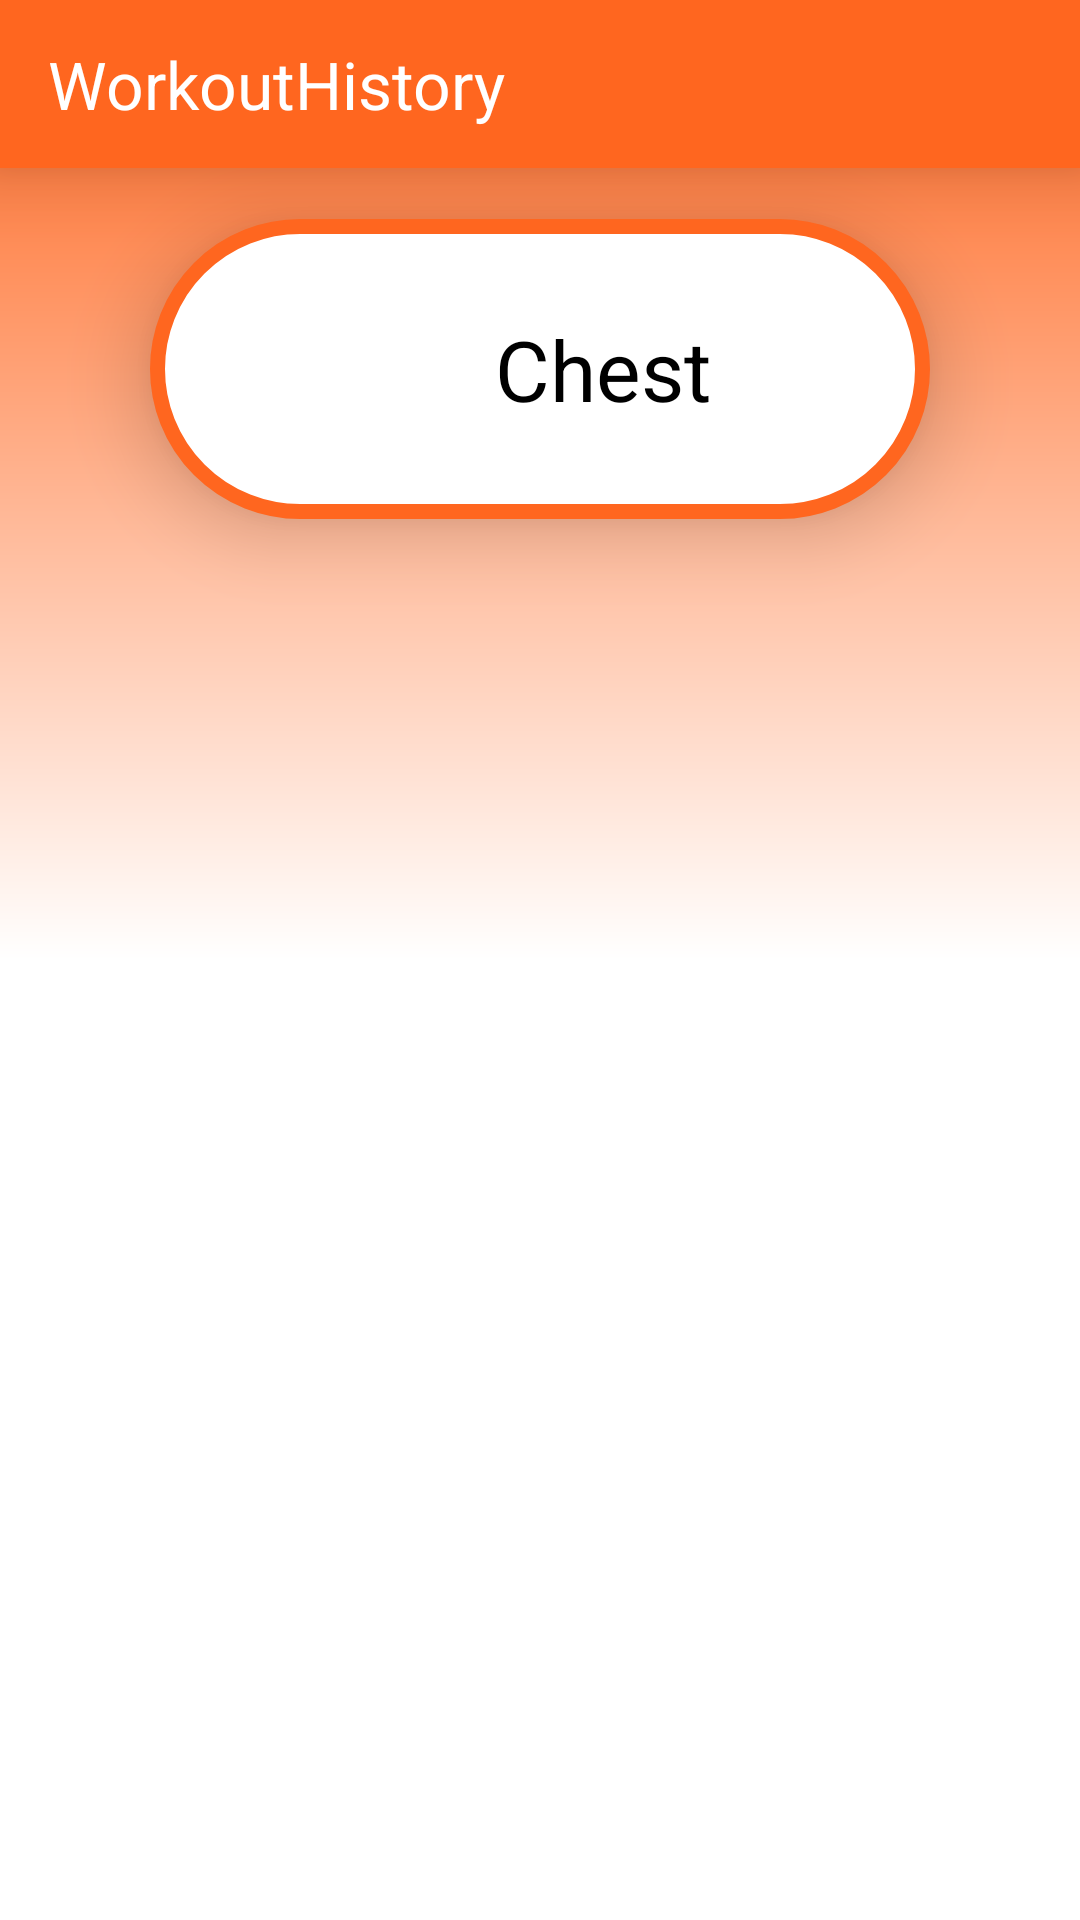

Produce the Android XML layout that renders to this screen, including the resource entries it uses.
<!-- AndroidManifest.xml: application theme Theme.WorkoutHistory -->
<!-- res/layout/activity_exercises.xml -->
<?xml version="1.0" encoding="utf-8"?>
<androidx.constraintlayout.widget.ConstraintLayout xmlns:android="http://schemas.android.com/apk/res/android"
    xmlns:app="http://schemas.android.com/apk/res-auto"
    xmlns:tools="http://schemas.android.com/tools"
    android:layout_width="match_parent"
    android:layout_height="match_parent"
    android:background="@drawable/main_gradient"
    tools:context=".activities.Exercises">

    <include
        android:id="@+id/exercises_normal_toolbar"
        layout="@layout/normal_toolbar"
        android:layout_width="match_parent"
        android:layout_height="0dp"
        app:layout_constraintEnd_toEndOf="parent"
        app:layout_constraintHorizontal_bias="0.0"
        app:layout_constraintStart_toStartOf="parent"
        app:layout_constraintTop_toTopOf="parent" />

    <RelativeLayout
        android:id="@+id/exercises_box"
        android:layout_width="260dp"
        android:layout_height="100dp"
        android:layout_marginTop="10dp"
        android:background="@drawable/border_container"
        android:elevation="15dp"
        app:layout_constraintBottom_toBottomOf="parent"
        app:layout_constraintEnd_toEndOf="parent"
        app:layout_constraintStart_toStartOf="parent"
        app:layout_constraintTop_toBottomOf="@id/exercises_normal_toolbar"
        app:layout_constraintVertical_bias="0.015">

        <ImageView
            android:id="@+id/exercises_muscle_picture"
            android:layout_width="70dp"
            android:layout_height="70dp"
            android:layout_marginStart="25dp"
            android:layout_marginTop="15dp" />

        <TextView
            android:id="@+id/exercises_muscle_name"
            android:layout_width="wrap_content"
            android:layout_height="wrap_content"
            android:layout_centerVertical="true"
            android:layout_marginStart="115dp"
            android:layout_marginTop="15dp"
            android:text="Chest"
            android:textColor="@color/black"
            android:textSize="28sp" />

    </RelativeLayout>

    <androidx.recyclerview.widget.RecyclerView
        android:id="@+id/exercises_recycler_view"
        android:layout_width="match_parent"
        android:layout_height="0dp"
        android:layout_marginTop="10dp"
        app:layout_constraintBottom_toBottomOf="parent"
        app:layout_constraintEnd_toEndOf="parent"
        app:layout_constraintStart_toStartOf="parent"
        app:layout_constraintTop_toBottomOf="@+id/exercises_box"/>

</androidx.constraintlayout.widget.ConstraintLayout>
<!-- res/layout/normal_toolbar.xml (included above) -->
<?xml version="1.0" encoding="utf-8"?>
<androidx.appcompat.widget.Toolbar xmlns:android="http://schemas.android.com/apk/res/android"
    android:layout_width="match_parent"
    android:layout_height="wrap_content"
    xmlns:app="http://schemas.android.com/apk/res-auto"
    android:background="@color/main_orange"
    android:elevation="15dp"
    android:theme="@style/ThemeOverlay.AppCompat.Dark.ActionBar"
    app:popupTheme="@style/ThemeOverlay.AppCompat.Light"
    android:id="@+id/main_toolbar">

    <TextView
        android:layout_width="wrap_content"
        android:layout_height="wrap_content"
        android:id="@+id/main_toolbar_hello_name"
        android:textSize="22sp"
        android:text="@string/app_name"
        android:textColor="@color/white"/>

</androidx.appcompat.widget.Toolbar>
<!-- resources referenced by this layout -->
<resources>
  <color name="black">#FF000000</color>
  <color name="main_orange">#FF661F</color>
  <color name="white">#FFFFFFFF</color>
  <!-- drawable border_container (drawable) -->
  <?xml version="1.0" encoding="utf-8"?>
  <shape xmlns:android="http://schemas.android.com/apk/res/android">
  
      <solid android:color="@color/white"></solid>
      <stroke
          android:width="5dp"
          android:color="@color/main_orange"></stroke>
      <corners android:radius="150dp"></corners>
  </shape>
  <!-- drawable main_gradient (drawable) -->
  <?xml version="1.0" encoding="utf-8"?>
  <shape xmlns:android="http://schemas.android.com/apk/res/android">
      <gradient
          android:startColor="@color/white"
          android:centerColor="@color/white"
          android:angle="90"
          android:endColor="@color/main_orange"
          />
  </shape>
  <string name="app_name">WorkoutHistory</string>
  <style name="Theme.WorkoutHistory" parent="Theme.MaterialComponents.DayNight.NoActionBar">
          
          <item name="colorPrimary">@color/main_orange</item>
          <item name="colorPrimaryVariant">@color/main_orange</item>
          <item name="colorOnPrimary">@color/white</item>
          
          <item name="colorSecondary">@color/main_orange</item>
          <item name="colorSecondaryVariant">@color/main_orange</item>
          <item name="colorOnSecondary">@color/black</item>
          
          <item name="android:statusBarColor">?attr/colorPrimaryVariant</item>
          
      </style>
</resources>
